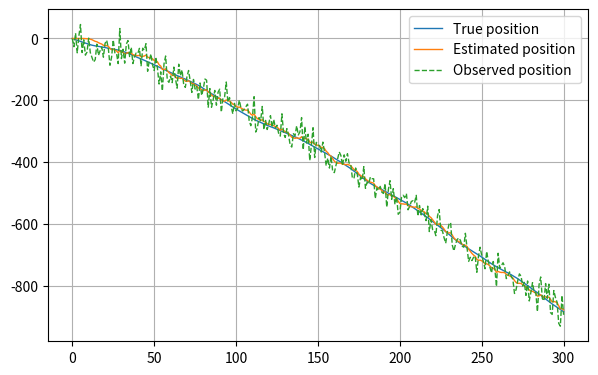
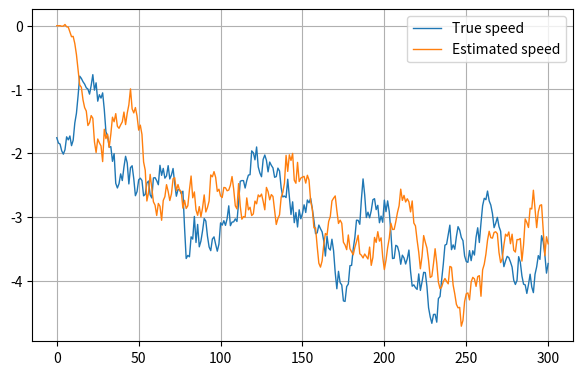
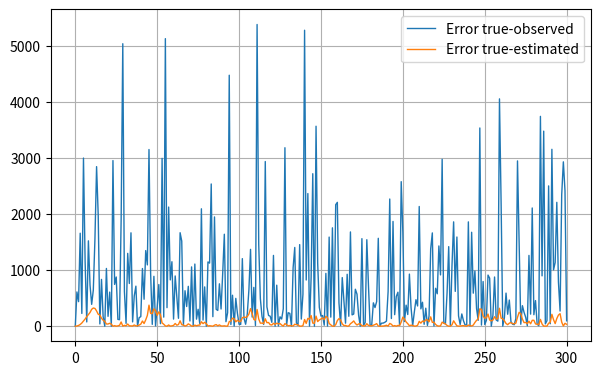
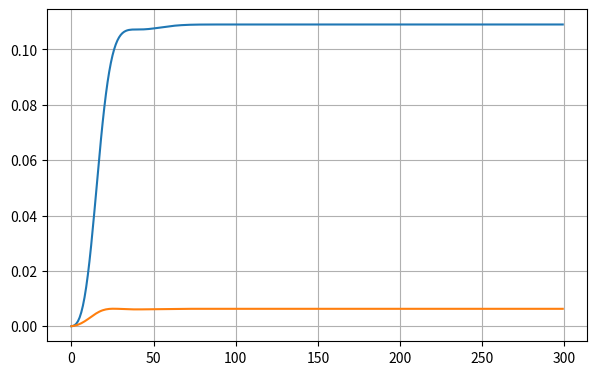

The script that saved these images, in order:
# Application of Kalman filter for trajectory tracking

# import numpy as np
from numpy import sqrt, zeros, array, identity, arange
from numpy.random import randn
import matplotlib.pyplot as plt

import datetime

# Parameters for proper figure export
fig_width_pt = 2*252.0  # Get this from LaTeX using \showthe\columnwidth
inches_per_pt = 1.0/72.27               # Convert pt to inch
golden_mean = (sqrt(5)+1.0)/2.0         # Aesthetic ratio
fig_width = fig_width_pt*inches_per_pt      # height in inches
fig_height = fig_width/golden_mean  # width in inches
fig_size =  [fig_width,fig_height]

start = datetime.datetime.now()

# Discretized time step and number of steps
DT = 1
niter = 300

# Generate random acceleration
sigma_a = 0.2
accel = randn(niter)*sigma_a

# Generate true position and speed with initial random speed
true_pos = zeros(niter+1)
true_speed = zeros(niter+1)
sigma_speed = 2
true_speed[0] = randn()*sigma_speed

for k in range(niter):
    true_pos[k+1] = true_pos[k] + DT*true_speed[k] + (DT*DT/2)*accel[k]
    true_speed[k+1] = true_speed[k] + DT*accel[k]

# Generate noisy observations
sigma_noise = 30
obs_noise = randn(niter)*sigma_noise
obs_pos = zeros(niter+1)
for k in range(niter):
    obs_pos[k+1] = true_pos[k+1] + obs_noise[k]

# Fixed model matrices
matF = array([[1, DT], [0, 1]])
matRv = array([[(DT**4)/4, (DT**3)/2], [(DT**3)/2, DT*DT]])*(sigma_a**2)
matH = array([[1, 0]])
matRu = sigma_noise*sigma_noise

# Keep track of estimated states over time
estim_state = zeros((2,niter+1))

# Kalman filter
posterior_innov_cov = zeros((2,2))

# Store Kalman gains
gains = zeros((2,niter))

for k in range(niter):
    # Prior innovation covariance matrix update
    prior_innov_cov = (matF @ posterior_innov_cov @ (matF.T)) + matRv
    
    # Kalman gain update
    kalman_gain = (prior_innov_cov @ (matH.T))/((matH @ prior_innov_cov @ (matH.T))+matRu)
    gains[0,k] = kalman_gain[0]
    gains[1,k] = kalman_gain[1]
    
    # Posterior innovation covariance matrix update
    posterior_innov_cov = (identity(2)-(kalman_gain @ matH)) @ prior_innov_cov
    
    # Previous posterior state estimate
    posterior_estim_state = array([[estim_state[0,k]],[estim_state[1,k]]])
    
    # New prior state estimate
    prior_estim_state = matF @ posterior_estim_state
    
    # New posterior state estimate
    posterior_estim_state = prior_estim_state + (kalman_gain*(obs_pos[k+1] - (matH @ prior_estim_state)))
    
    # Store this new posterior estimate
    estim_state[:,k+1] = posterior_estim_state[:,0]

stop = datetime.datetime.now()
duration = stop - start

print("Program duration: "+str(duration.microseconds/1000000)+" sec")

# Plot true, observed and estimated positions
plt.close('all')
time_ax = arange(niter+1)*DT

fig1, ax1 = plt.subplots()
ax1.plot(time_ax, true_pos, '-', label='True position', linewidth=1)
ax1.plot(time_ax, estim_state[0,:], '-', label='Estimated position', linewidth=1)
ax1.plot(time_ax, obs_pos, '--', label='Observed position', linewidth=1)
ax1.grid()
ax1.legend()
fig1.set_size_inches(fig_size)
fig1.show()
fig1.savefig('kalman_position.png', dpi=200)

# Plot true and estimated speeds
fig2, ax2 = plt.subplots()
ax2.plot(time_ax, true_speed, '-', label='True speed', linewidth=1)
ax2.plot(time_ax, estim_state[1,:], '-', label='Estimated speed', linewidth=1)
ax2.grid()
ax2.legend()
fig2.set_size_inches(fig_size)
fig2.show()
fig2.savefig('kalman_speed.png', dpi=200)

# Compute error true-observed and error true-estimated
err_true_obs = (true_pos-obs_pos)**2
err_true_estim = (true_pos-estim_state[0,:])**2

fig3, ax3 = plt.subplots()
ax3.plot(time_ax, err_true_obs, '-', label='Error true-observed', linewidth=1)
ax3.plot(time_ax, err_true_estim, '-', label='Error true-estimated', linewidth=1)
ax3.grid()
ax3.legend()
fig3.set_size_inches(fig_size)
fig3.show()
fig3.savefig('kalman_error.png', dpi=200)

# Plot evolution of Kalman gain
fig4, ax4 = plt.subplots()
ax4.plot(gains.T)
ax4.grid()
fig4.set_size_inches(fig_size)
fig4.show()
